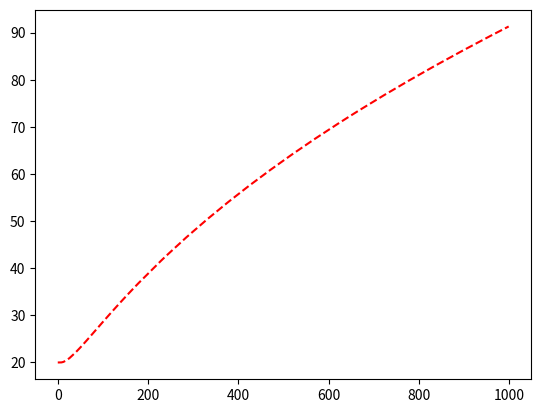
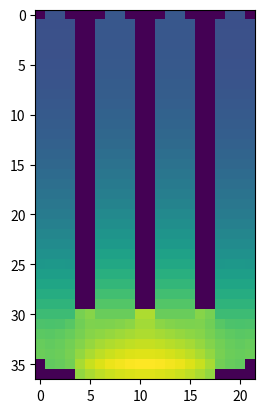

These charts were generated, in order, by the following Python code:
#!/usr/bin/env python3
# -*- coding: utf-8 -*-
"""
Created on Tue Dec  4 22:58:42 2018

@author: ricktjwong
"""

import numpy as np
import matplotlib.pyplot as plt

h = 1E-5                    # Step size h (in mm)
k_m = 0.150                 # Conductivity of silicon Microchip in W/mm K
k_c = 0.230                 # Conductivity of ceramic block in W/mm K
k_a = 0.248                 # Conductivity of aluminium fin in W/mm K
del_T = 0.5 / k_m           # Change in temperature of microprocessor every s
T_a = 20                    # Ambient temperature
alpha_m = h * 2.62 / k_m    # Constant for natural convection for silicon
alpha_c = h * 2.62 / k_c    # Constant for natural convection for ceramic
alpha_a = h * 2.62 / k_a    # Constant for natural convection for aluminium
rows = 37
cols = 22


def setup():
    mesh = np.zeros((rows, cols))
    mesh[1:31, 1:3] = T_a           # Initialise fin 1 to T_a
    mesh[1:31, 7:9] = T_a           # Initialise fin 2 to T_a
    mesh[1:31, 13:15] = T_a         # Initialise fin 3 to T_a
    mesh[1:31, 19:21] = T_a         # Initialise fin 4 to T_a
    mesh[31:35, 1:-1] = T_a         # Initialise the ceramic block at T_a
    mesh[35][4:18] = T_a            # Initialise the microprocessor at T_a
    return mesh


def update_boundaries(m, c):
    rows = m.shape[0]
    cols = m.shape[1]
    l_mesh = m[1:-1, 0:3]
    r_mesh = m[1:-1, cols-3:]
    u_mesh = m[0:3, 1:-1]
    d_mesh = m[rows-3:, 1:-1]
    
    l_mesh[:,0] = l_mesh[:,-1] - c * (l_mesh[:,1] - T_a) ** (4/3)
    r_mesh[:,-1] = r_mesh[:,0] - c * (r_mesh[:,1] - T_a) ** (4/3)
    u_mesh[0] = u_mesh[-1] - c * (u_mesh[1] - T_a) ** (4/3)
    d_mesh[-1] = d_mesh[0] - c * (d_mesh[1] - T_a) ** (4/3)
    
    m[1:-1, 0:3] = l_mesh
    m[1:-1, cols-3:] = r_mesh
    m[0:3, 1:-1] = u_mesh
    m[rows-3:, 1:-1] = d_mesh
    

def update_all_components(m):
    c_mesh = m[30:36].copy()
    update_boundaries(c_mesh, alpha_c)
    m_mesh = m[33:, 3:19].copy()
    update_boundaries(m_mesh, alpha_m)
    # 4 fins of width 2px, height 30, spacing 4
    f_mesh = [m[0:32, 0 + 6*i: 4 + 6*i].copy() for i in range(4)]
    for f in f_mesh:
        update_boundaries(f, alpha_a)
    return c_mesh, m_mesh, f_mesh


def update_mesh(m, c_mesh, m_mesh, f_mesh):
    m[30:36] = c_mesh.copy()
    for i in range(4):
        m[0:31, 0 + 6*i: 4 + 6*i] = f_mesh[i][0:-1].copy()
    m[35:, 4:18] = m_mesh[2:, 1:-1].copy()
    return m

mesh = setup()
c_mesh, m_mesh, f_mesh = update_all_components(mesh)
mesh = update_mesh(mesh, c_mesh, m_mesh, f_mesh).copy()

all_mesh = []

n = 0
while (n < 1000):
    update = mesh.copy()
    # Update matrix for the ceramic block
    for j in range(1, cols-1):
        for i in range(31, 35):
            update[i][j] = 1/4 * (mesh[i-1][j] + mesh[i+1][j] 
                                + mesh[i][j-1] + mesh[i][j+1])
    # Update matrix for the microprocessor
    r = 35
    for j in range(4, 18):
        update[r][j] = 1/4 * (mesh[r-1][j] + mesh[r+1][j] 
                            + mesh[r][j-1] + mesh[r][j+1])
    # Update matrix for the fins
    for k in range(4):
        for j in range(1 + 6*k, 3 + 6*k):
            for i in range(1, 31):
                update[i][j] = 1/4 * (mesh[i-1][j] + mesh[i+1][j] 
                                    + mesh[i][j-1] + mesh[i][j+1])
        
    update[35][4:18] += del_T
#    if np.linalg.norm(update[1:-1, 1:-1]/mesh[1:-1, 1:-1] - 1) < 1E-4:
#        break
    
    c_mesh, m_mesh, f_mesh = update_all_components(update)
    update = update_mesh(update, c_mesh, m_mesh, f_mesh).copy()
    mesh = update.copy()
    all_mesh.append(mesh)
    n += 1

x = []
for i in all_mesh:
    x.append(i[31][1])
y = [i for i in range(len(x))]

plt.figure(2)
plt.plot(y, x, "--", c='r')

plt.figure(3)
mesh_min = mesh[1:-1, 1:-1].min() - 0.01
mesh_max = mesh[1:-1, 1:-1].max()
plt.imshow(mesh, vmin=mesh_min, vmax=mesh_max)
